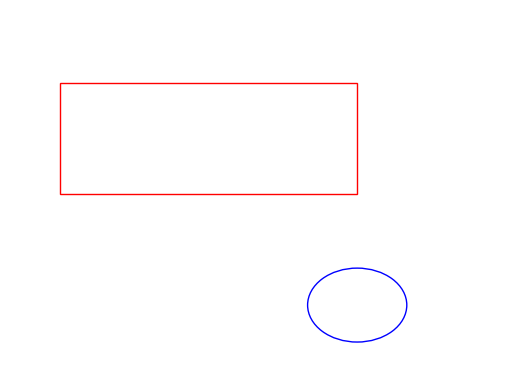

Write Python code to recreate this figure.
import matplotlib.pyplot as plt
import matplotlib.patches as patches

def create_pdf():
    # Create a figure and a single subplot
    fig, ax = plt.subplots()

    # Add a rectangle
    rect = patches.Rectangle((0.1, 0.5), 0.6, 0.3, linewidth=1, edgecolor='r', facecolor='none')
    ax.add_patch(rect)

    # Add a circle
    circle = patches.Circle((0.7, 0.2), 0.1, linewidth=1, edgecolor='b', facecolor='none')
    ax.add_patch(circle)

    # Set limits and remove axes
    ax.set_xlim(0, 1)
    ax.set_ylim(0, 1)
    ax.axis('off')

    # Save the figure as a PDF
    plt.savefig("output.pdf", bbox_inches='tight')

if __name__ == "__main__":
    create_pdf()
